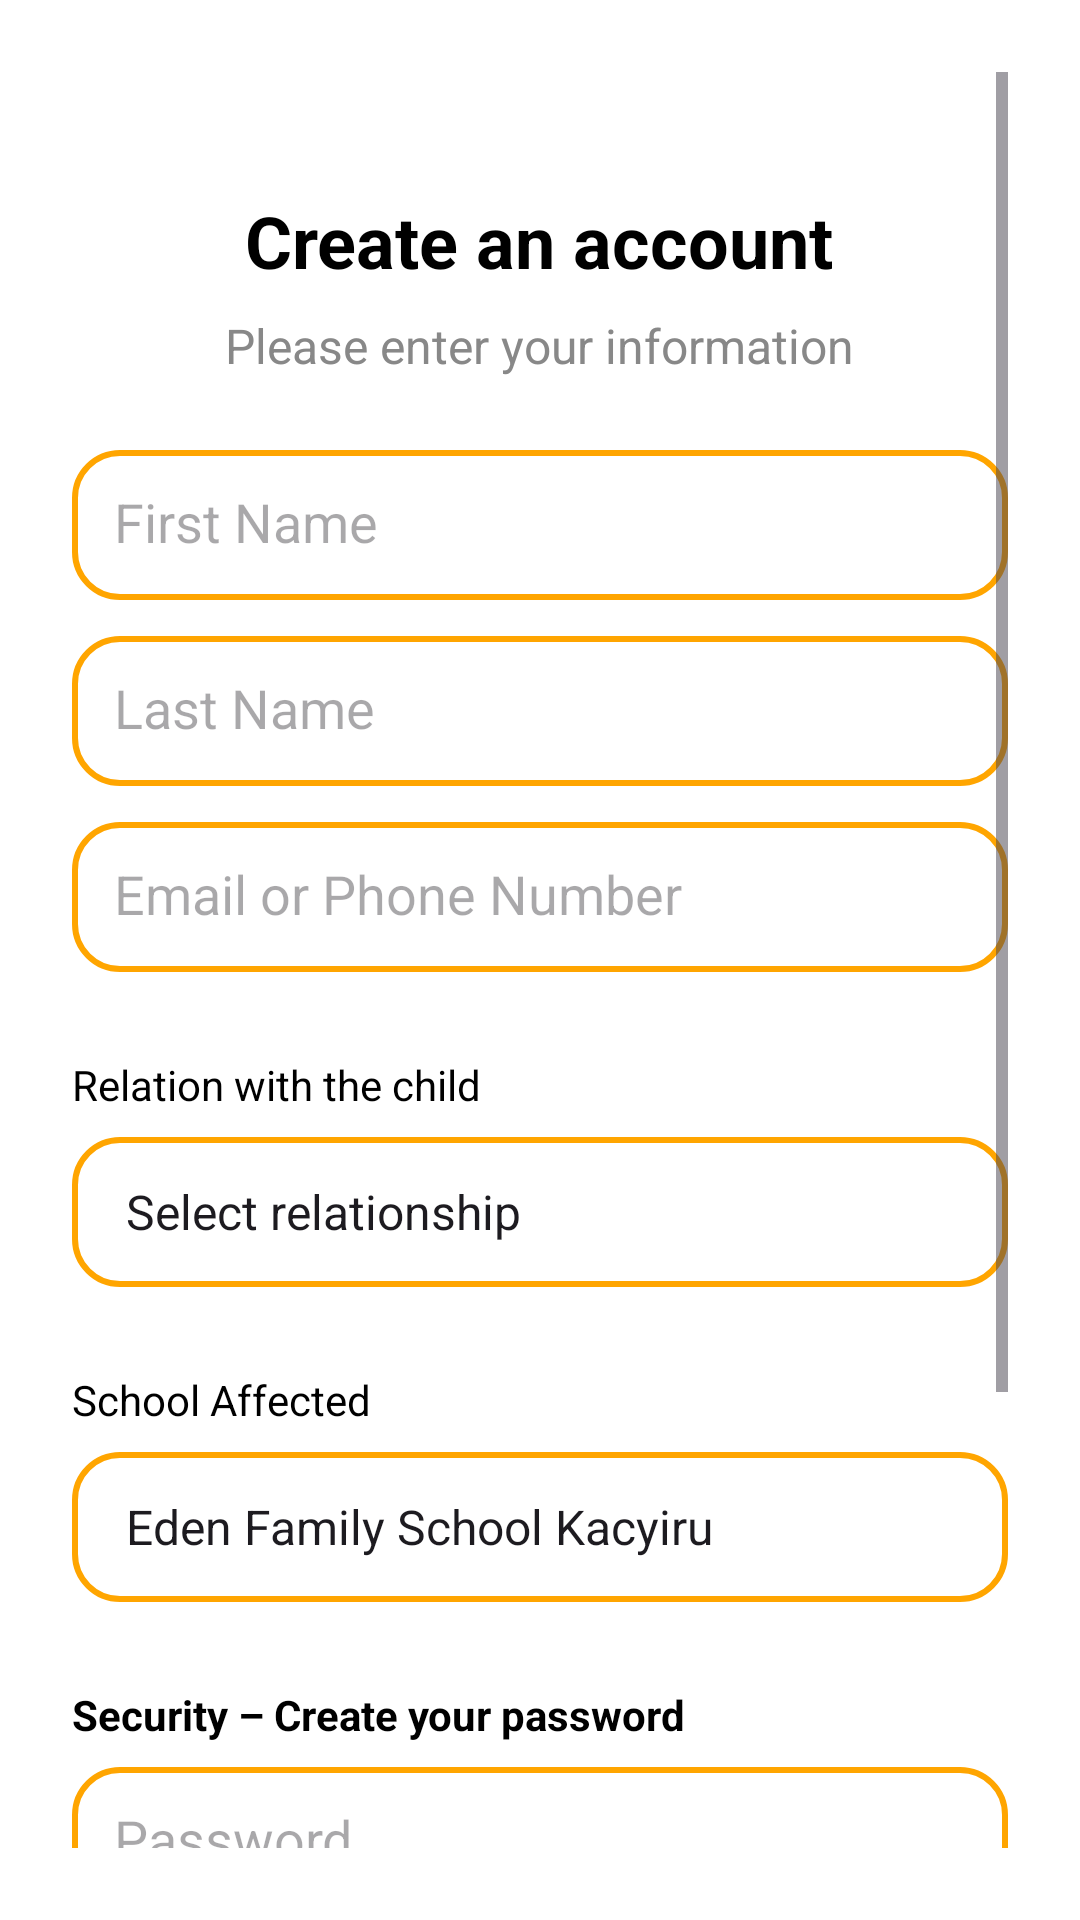

Reconstruct the res/layout file that produces this screen, plus the resources it refers to.
<!-- AndroidManifest.xml: application theme Theme.EduCtrack -->
<!-- res/layout/activity_parent_register.xml -->
<?xml version="1.0" encoding="utf-8"?>
<ScrollView xmlns:android="http://schemas.android.com/apk/res/android"
    android:layout_width="match_parent"
    android:layout_height="match_parent"
    android:padding="24dp"
    android:background="#FFFFFF">

    <LinearLayout
        android:layout_width="match_parent"
        android:layout_height="wrap_content"
        android:orientation="vertical"
        android:gravity="center_horizontal"
        android:paddingTop="40dp"
        android:paddingBottom="40dp">

        
        <TextView
            android:layout_width="wrap_content"
            android:layout_height="wrap_content"
            android:text="Create an account"
            android:textColor="#000000"
            android:textSize="24sp"
            android:textStyle="bold" />

        <TextView
            android:layout_width="wrap_content"
            android:layout_height="wrap_content"
            android:text="Please enter your information"
            android:textColor="#888888"
            android:textSize="16sp"
            android:layout_marginTop="8dp" />

        
        <EditText
            android:id="@+id/etFirstName"
            android:layout_width="match_parent"
            android:layout_height="50dp"
            android:layout_marginTop="24dp"
            android:layout_marginBottom="12dp"
            android:hint="First Name"
            android:background="@drawable/edittext_orange_border"
            android:padding="14dp" />

        
        <EditText
            android:id="@+id/etLastName"
            android:layout_width="match_parent"
            android:layout_height="50dp"
            android:layout_marginBottom="12dp"
            android:hint="Last Name"
            android:background="@drawable/edittext_orange_border"
            android:padding="14dp" />

        
        <EditText
            android:id="@+id/etEmailPhone"
            android:layout_width="match_parent"
            android:layout_height="50dp"
            android:layout_marginBottom="12dp"
            android:hint="Email or Phone Number"
            android:inputType="textEmailAddress"
            android:background="@drawable/edittext_orange_border"
            android:padding="14dp" />

        
        <TextView
            android:layout_width="match_parent"
            android:layout_height="wrap_content"
            android:text="Relation with the child"
            android:textColor="#000000"
            android:textSize="14sp"
            android:layout_marginTop="16dp"
            android:layout_marginBottom="8dp" />

        <Spinner
            android:id="@+id/spinnerRelation"
            android:layout_width="match_parent"
            android:layout_height="50dp"
            android:layout_marginBottom="12dp"
            android:background="@drawable/edittext_orange_border"
            android:paddingStart="10dp"
            android:entries="@array/relation_with_child_options" />

        
        <TextView
            android:layout_width="match_parent"
            android:layout_height="wrap_content"
            android:text="School Affected"
            android:textColor="#000000"
            android:textSize="14sp"
            android:layout_marginTop="16dp"
            android:layout_marginBottom="8dp" />

        <Spinner
            android:id="@+id/spinnerSchool"
            android:layout_width="match_parent"
            android:layout_height="50dp"
            android:layout_marginBottom="12dp"
            android:background="@drawable/edittext_orange_border"
            android:paddingStart="10dp"
            android:entries="@array/school_names" />

        
        <TextView
            android:layout_width="match_parent"
            android:layout_height="wrap_content"
            android:text="Security – Create your password"
            android:textColor="#000000"
            android:textSize="14sp"
            android:textStyle="bold"
            android:layout_marginTop="16dp"
            android:layout_marginBottom="8dp" />

        
        <EditText
            android:id="@+id/etPassword"
            android:layout_width="match_parent"
            android:layout_height="50dp"
            android:layout_marginBottom="6dp"
            android:hint="Password"
            android:inputType="textPassword"
            android:background="@drawable/edittext_orange_border"
            android:padding="14dp" />

        
        <EditText
            android:id="@+id/etConfirmPassword"
            android:layout_width="match_parent"
            android:layout_height="50dp"
            android:layout_marginBottom="6dp"
            android:hint="Confirm Password"
            android:inputType="textPassword"
            android:background="@drawable/edittext_orange_border"
            android:padding="14dp" />

        
        <CheckBox
            android:id="@+id/cbShowPassword"
            android:layout_width="match_parent"
            android:layout_height="wrap_content"
            android:text="Show password"
            android:layout_marginBottom="24dp"
            android:textColor="#000000" />

        
        <Button
            android:id="@+id/btnNext"
            android:layout_width="match_parent"
            android:layout_height="wrap_content"
            android:text="NEXT"
            android:textColor="#FFFFFF"
            android:backgroundTint="#5E17EB"
            android:textStyle="bold" />

    </LinearLayout>
</ScrollView>
<!-- resources referenced by this layout -->
<resources>
  <string-array name="relation_with_child_options">
          <item>Select relationship</item>
          <item>Mother</item>
          <item>Father</item>
          <item>Guardian</item>
          <item>Aunt</item>
          <item>Uncle</item>
          <item>Grandmother</item>
          <item>Grandfather</item>
          <item>Other</item>
      </string-array>
  <string-array name="school_names">
          <item>Eden Family School Kacyiru</item>
          <item>Eden Family School Gisozi</item>
          <item>Eden Family School Kimisagara</item>
          <item>Eden Family School Primaire</item>
      </string-array>
  <!-- drawable edittext_orange_border (drawable) -->
  <shape xmlns:android="http://schemas.android.com/apk/res/android"
      android:shape="rectangle">
      <stroke android:width="2dp" android:color="#FFA500" />
      <corners android:radius="15dp" />
      <solid android:color="#FFFFFF"/>
  </shape>
  <style name="Theme.EduCtrack" parent="Base.Theme.EduCtrack" />
  <style name="Base.Theme.EduCtrack" parent="Theme.Material3.DayNight.NoActionBar">
          
          
      </style>
</resources>
